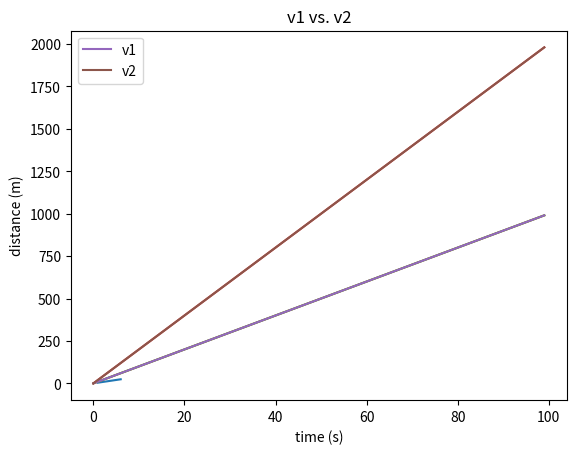

This chart was generated by the following Python code:
import matplotlib.pyplot as plt
import numpy as np

x = [1, 2, 3,  4,  5,   6] # x-axis
y = [4, 8, 12, 16, 20, 24] # y-axis

plt.plot(x,y)

# creating the t list
t = np.arange(0, 100, 1)
print("t list: \n", t)

# creating the new x-list
velocity = 10
x = t * velocity
print("\nx list: \n", x)

plt.plot(t, x)
plt.xlabel("time (s)")
plt.ylabel("distance (m)")

# creation of x1 and x2 lists (two different velocities)
t = np.arange(0, 100, 1)

velocity1 = 10
x1 = velocity1 * t

velocity2 = 20
x2 = velocity2 * t

# our new plot!
plt.plot(t, x1)
plt.plot(t, x2)

plt.xlabel("time (s)")
plt.ylabel("distance (m)")
plt.title("v1 vs. v2")

# plot the line graphs with labels
plt.plot(t, x1, label='v1')
plt.plot(t, x2, label='v2')

plt.xlabel("time (s)")
plt.ylabel("distance (m)")
plt.title("v1 vs. v2")

plt.legend()

# ADD DATA WITH ERRORBARS

